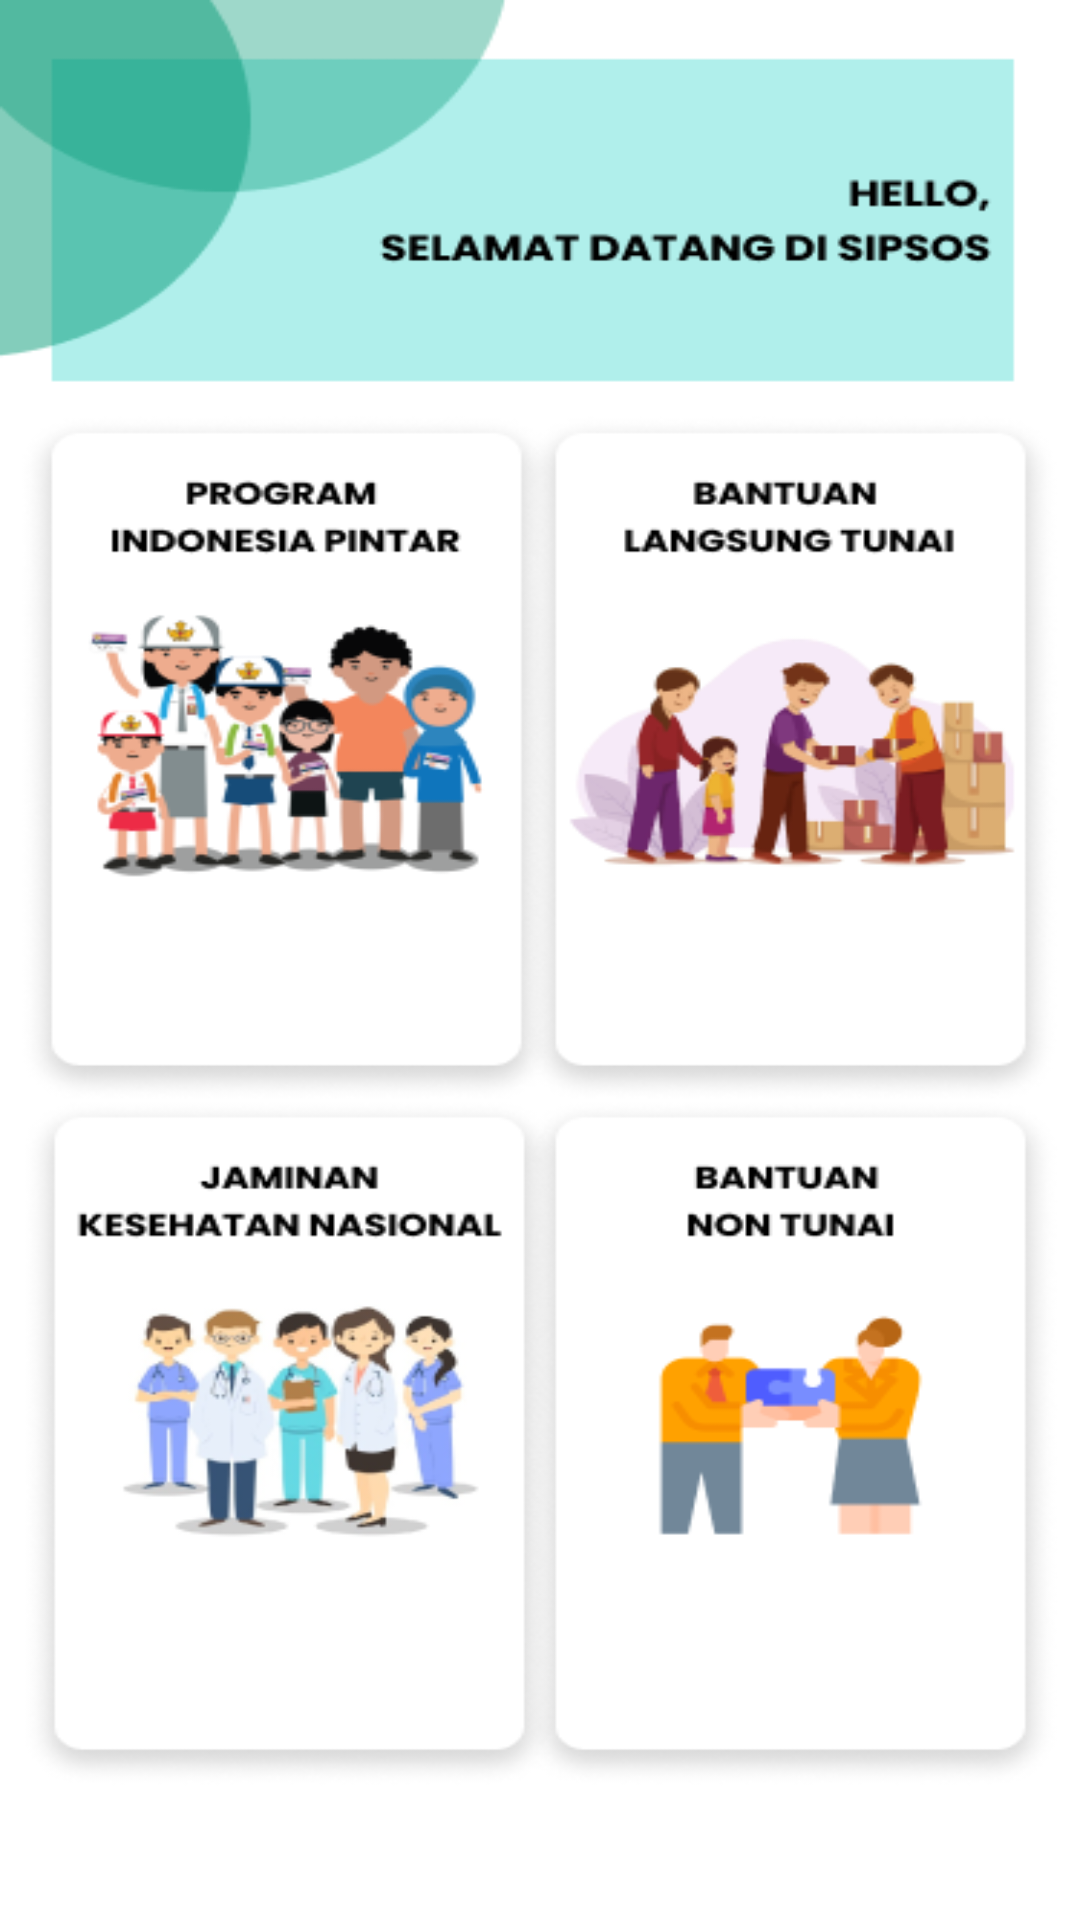

Write the Android layout XML for this screen, with the resource values it uses.
<!-- AndroidManifest.xml: application theme Theme.Bansos -->
<!-- res/layout/activity_main.xml -->
<?xml version="1.0" encoding="utf-8"?>
<LinearLayout xmlns:android="http://schemas.android.com/apk/res/android"
    xmlns:app="http://schemas.android.com/apk/res-auto"
    xmlns:tools="http://schemas.android.com/tools"
    android:layout_width="match_parent"
    android:layout_height="match_parent"
    tools:context=".register"
    android:background="@drawable/dashboardd"
    android:orientation="vertical"
    tools:viewBindingIgnore="false"
    android:gravity="center_horizontal">

</LinearLayout>
<!-- resources referenced by this layout -->
<resources>
  <!-- drawable dashboardd: png bitmap (drawable-nodpi, 95328 bytes) -->
  <style name="Theme.Bansos" parent="Theme.MaterialComponents.DayNight.NoActionBar">
          
  
          <item name="colorPrimaryVariant">@color/ijo</item>
          <item name="colorOnPrimary">@color/white</item>
          
          <item name="colorSecondary">@color/teal_200</item>
          <item name="colorSecondaryVariant">@color/teal_700</item>
          <item name="colorOnSecondary">@color/black</item>
          
          <item name="android:statusBarColor" tools:targetApi="l">?attr/colorPrimaryVariant</item>
          
      </style>
  <color name="ijo">#019874</color>
  <color name="white">#FFFFFFFF</color>
  <color name="teal_200">#FF03DAC5</color>
  <color name="teal_700">#FF018786</color>
  <color name="black">#FF000000</color>
</resources>
